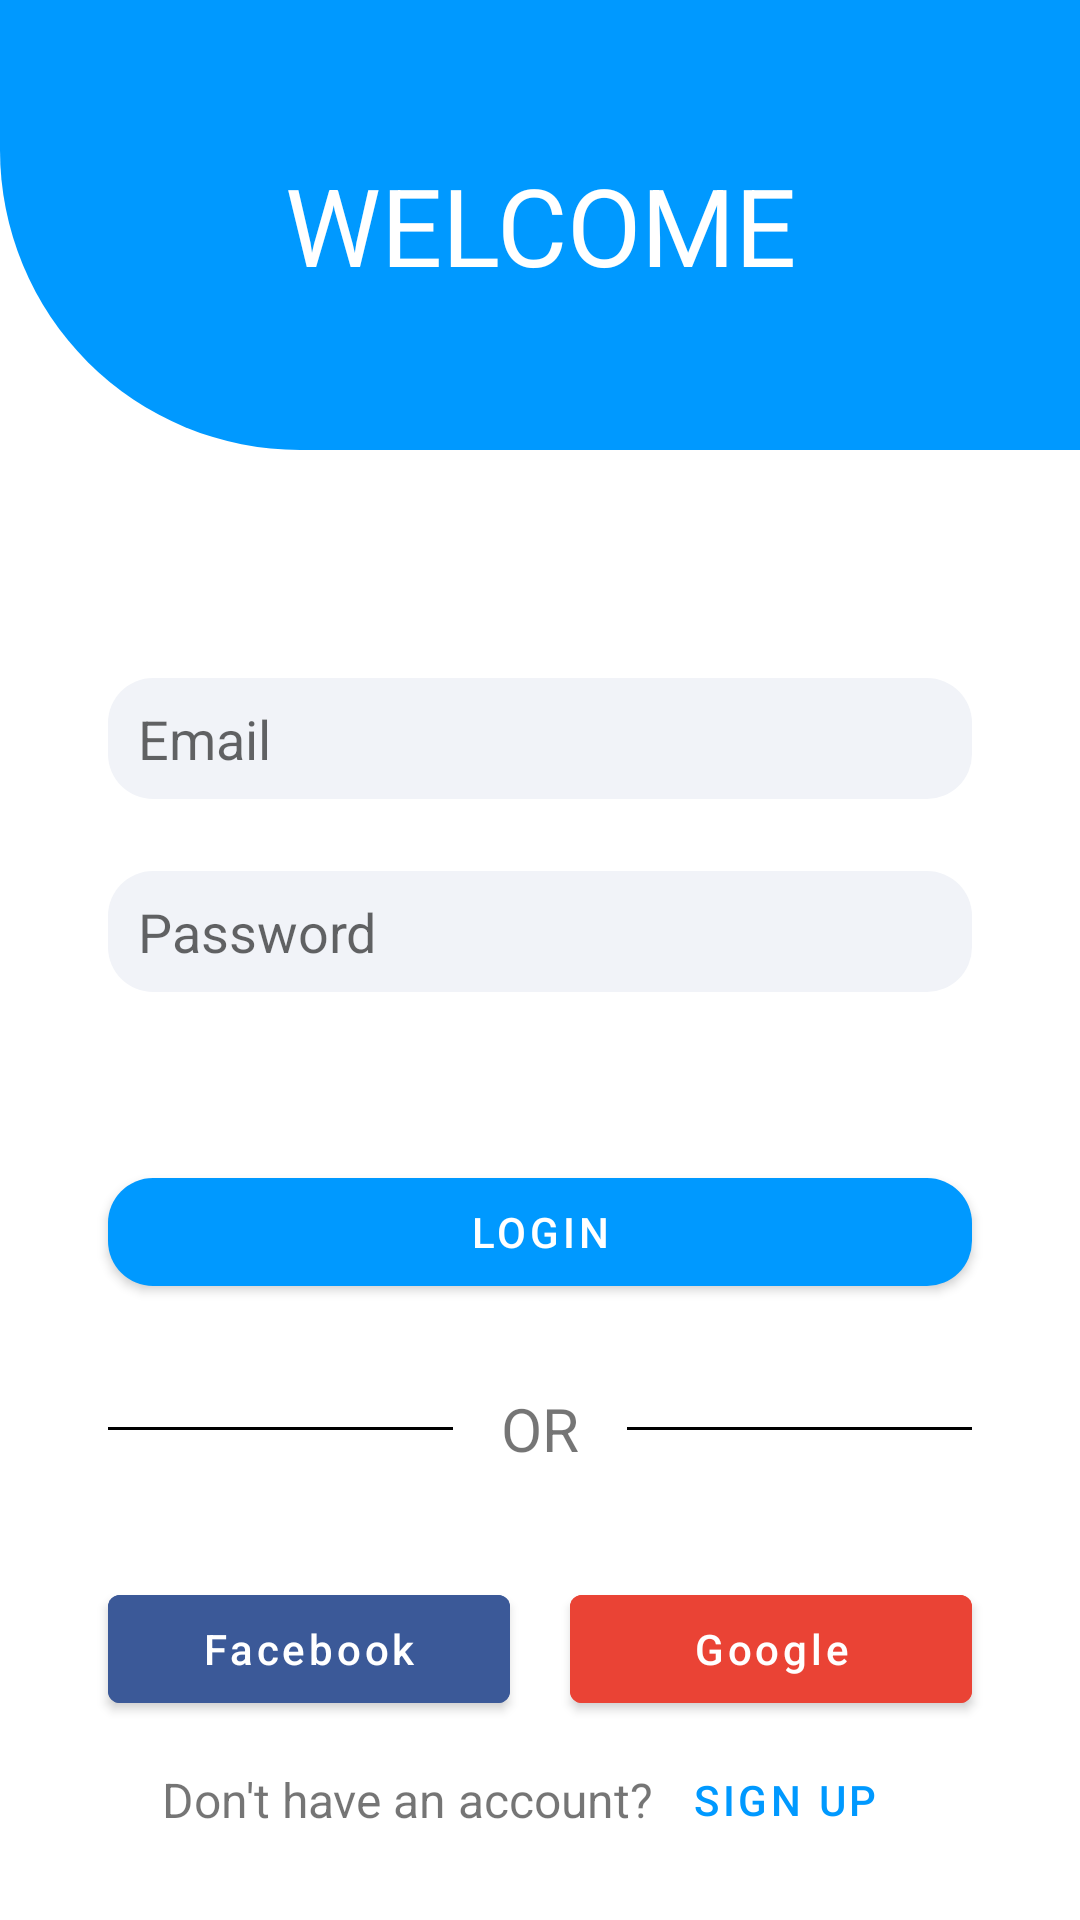

Write the Android layout XML for this screen, with the resource values it uses.
<!-- AndroidManifest.xml: application theme Theme.Chaty -->
<!-- res/layout/fragment_login.xml -->
<?xml version="1.0" encoding="utf-8"?>
<androidx.constraintlayout.widget.ConstraintLayout xmlns:android="http://schemas.android.com/apk/res/android"
    xmlns:app="http://schemas.android.com/apk/res-auto"
    xmlns:tools="http://schemas.android.com/tools"
    android:layout_width="match_parent"
    android:layout_height="match_parent"
    tools:context=".ui.register.login.LoginFragment">

    <TextView
        android:id="@+id/textView2"
        android:layout_width="match_parent"
        android:layout_height="150dp"
        android:background="@drawable/circular_image"
        android:gravity="center"
        android:text="WELCOME"
        android:textColor="@color/white"
        android:textSize="36sp"
        app:layout_constraintEnd_toEndOf="parent"
        app:layout_constraintStart_toStartOf="parent"
        app:layout_constraintTop_toTopOf="parent" />


    <EditText
        android:id="@+id/email_edittext"
        android:layout_width="match_parent"
        android:layout_height="wrap_content"
        android:layout_marginStart="36dp"
        android:layout_marginEnd="36dp"
        android:layout_marginTop="76dp"
        android:background="@drawable/edittext_shape"
        android:hint="@string/email"
        android:inputType="textEmailAddress"
        app:layout_constraintEnd_toEndOf="parent"
        app:layout_constraintHorizontal_bias="0.497"
        app:layout_constraintStart_toStartOf="parent"
        app:layout_constraintTop_toBottomOf="@+id/textView2" />

    <EditText
        android:id="@+id/password_edittext"
        android:layout_width="0dp"
        android:layout_height="wrap_content"
        android:layout_marginTop="24dp"
        android:background="@drawable/edittext_shape"
        android:hint="@string/password"
        android:inputType="textPassword"
        app:layout_constraintEnd_toEndOf="@+id/email_edittext"
        app:layout_constraintHorizontal_bias="0.497"
        app:layout_constraintStart_toStartOf="@+id/email_edittext"
        app:layout_constraintTop_toBottomOf="@+id/email_edittext" />

    <com.google.android.material.button.MaterialButton
        android:id="@+id/login_btn"
        android:layout_width="0dp"
        android:layout_height="wrap_content"
        android:layout_marginTop="56dp"
        android:text="LOGIN"
        app:cornerRadius="15dp"
        app:layout_constraintEnd_toEndOf="@+id/password_edittext"
        app:layout_constraintHorizontal_bias="0.498"
        app:layout_constraintStart_toStartOf="@+id/password_edittext"
        app:layout_constraintTop_toBottomOf="@+id/password_edittext" />

    <LinearLayout
        android:id="@+id/linear_layout"
        android:layout_width="0dp"
        android:layout_height="wrap_content"
        android:layout_marginTop="28dp"
        android:gravity="center"
        android:orientation="horizontal"
        app:layout_constraintEnd_toEndOf="@+id/login_btn"
        app:layout_constraintStart_toStartOf="@+id/login_btn"
        app:layout_constraintTop_toBottomOf="@+id/login_btn">

        <View
            android:layout_width="200dp"
            android:layout_height="1dp"
            android:background="@color/black" />

        <TextView
            android:id="@+id/textView"
            android:layout_marginStart="16dp"
            android:layout_marginEnd="16dp"
            android:layout_width="wrap_content"
            android:layout_height="wrap_content"
            android:text="OR"
            android:textSize="20sp" />
        <View
            android:layout_width="200dp"
            android:layout_height="1dp"
            android:background="@color/black" />
    </LinearLayout>

    <com.google.android.material.button.MaterialButton
        android:id="@+id/materialButton2"
        android:layout_width="0dp"
        android:layout_height="wrap_content"
        android:layout_marginTop="36dp"
        android:backgroundTint="#3B5998"
        android:text="Facebook"
        app:icon="@drawable/facebook"
        app:iconSize="20dp"
        android:textAllCaps="false"
        app:layout_constraintEnd_toStartOf="@+id/materialButton3"
        app:layout_constraintHorizontal_bias="0.5"
        app:layout_constraintStart_toStartOf="@+id/login_btn"
        app:layout_constraintTop_toBottomOf="@+id/linear_layout" />

    <com.google.android.material.button.MaterialButton
        android:id="@+id/materialButton3"
        android:layout_width="0dp"
        android:layout_height="wrap_content"
        android:layout_marginStart="20dp"
        android:layout_marginTop="36dp"
        android:backgroundTint="#EA4335"
        android:text="Google"
        android:textAllCaps="false"
        app:icon="@drawable/google"
        app:iconSize="20dp"
        app:layout_constraintEnd_toEndOf="@+id/login_btn"
        app:layout_constraintHorizontal_bias="0.5"
        app:layout_constraintStart_toEndOf="@+id/materialButton2"
        app:layout_constraintTop_toBottomOf="@+id/linear_layout" />

    <LinearLayout
        android:layout_width="match_parent"
        android:layout_height="wrap_content"
        android:layout_marginBottom="16dp"
        android:orientation="horizontal"
        android:gravity="center"
        app:layout_constraintBottom_toBottomOf="parent"
        app:layout_constraintEnd_toEndOf="parent"
        app:layout_constraintHorizontal_bias="0.0"
        app:layout_constraintStart_toStartOf="parent">

        <TextView
            android:layout_width="wrap_content"
            android:layout_height="wrap_content"
            android:text="Don't have an account?"
            android:textSize="16sp" />

        <com.google.android.material.button.MaterialButton
            android:id="@+id/signup_btn"
            style="@style/Widget.MaterialComponents.Button.TextButton"
            android:layout_width="wrap_content"
            android:layout_height="wrap_content"
            android:text="Sign Up" />
    </LinearLayout>
</androidx.constraintlayout.widget.ConstraintLayout>
<!-- resources referenced by this layout -->
<resources>
  <color name="black">#FF000000</color>
  <color name="white">#FFFFFFFF</color>
  <!-- drawable circular_image (drawable) -->
  <?xml version="1.0" encoding="utf-8"?>
  <shape xmlns:android="http://schemas.android.com/apk/res/android"
      android:shape="rectangle">
      <solid android:color="@color/primary"/>
          <corners android:bottomLeftRadius="100dp"
              />
  
  </shape>
  <!-- drawable edittext_shape (drawable) -->
  <?xml version="1.0" encoding="utf-8"?>
  <shape xmlns:android="http://schemas.android.com/apk/res/android"
      android:shape="rectangle">
      <solid android:color="#F1F3F8"/>
      <corners android:radius="15dp"/>
      <padding android:top="8dp" android:bottom="8dp" android:left="10dp" android:right="10dp"/>
  </shape>
  <string name="email">Email</string>
  <string name="password">Password</string>
  <style name="Theme.Chaty" parent="Theme.MaterialComponents.DayNight.NoActionBar">
          
          <item name="colorPrimary">@color/primary</item>
          <item name="colorPrimaryVariant">@color/primaryVariant</item>
          <item name="colorOnPrimary">@color/white</item>
          
          <item name="colorSecondary">@color/teal_200</item>
          <item name="colorSecondaryVariant">@color/teal_700</item>
          <item name="colorOnSecondary">@color/black</item>
          
          <item name="android:statusBarColor" tools:targetApi="l">?attr/colorPrimaryVariant</item>
          
      </style>
  <color name="primary">#0099FF</color>
  <color name="primaryVariant">#334756</color>
  <color name="teal_200">#FF03DAC5</color>
  <color name="teal_700">#FF018786</color>
</resources>
